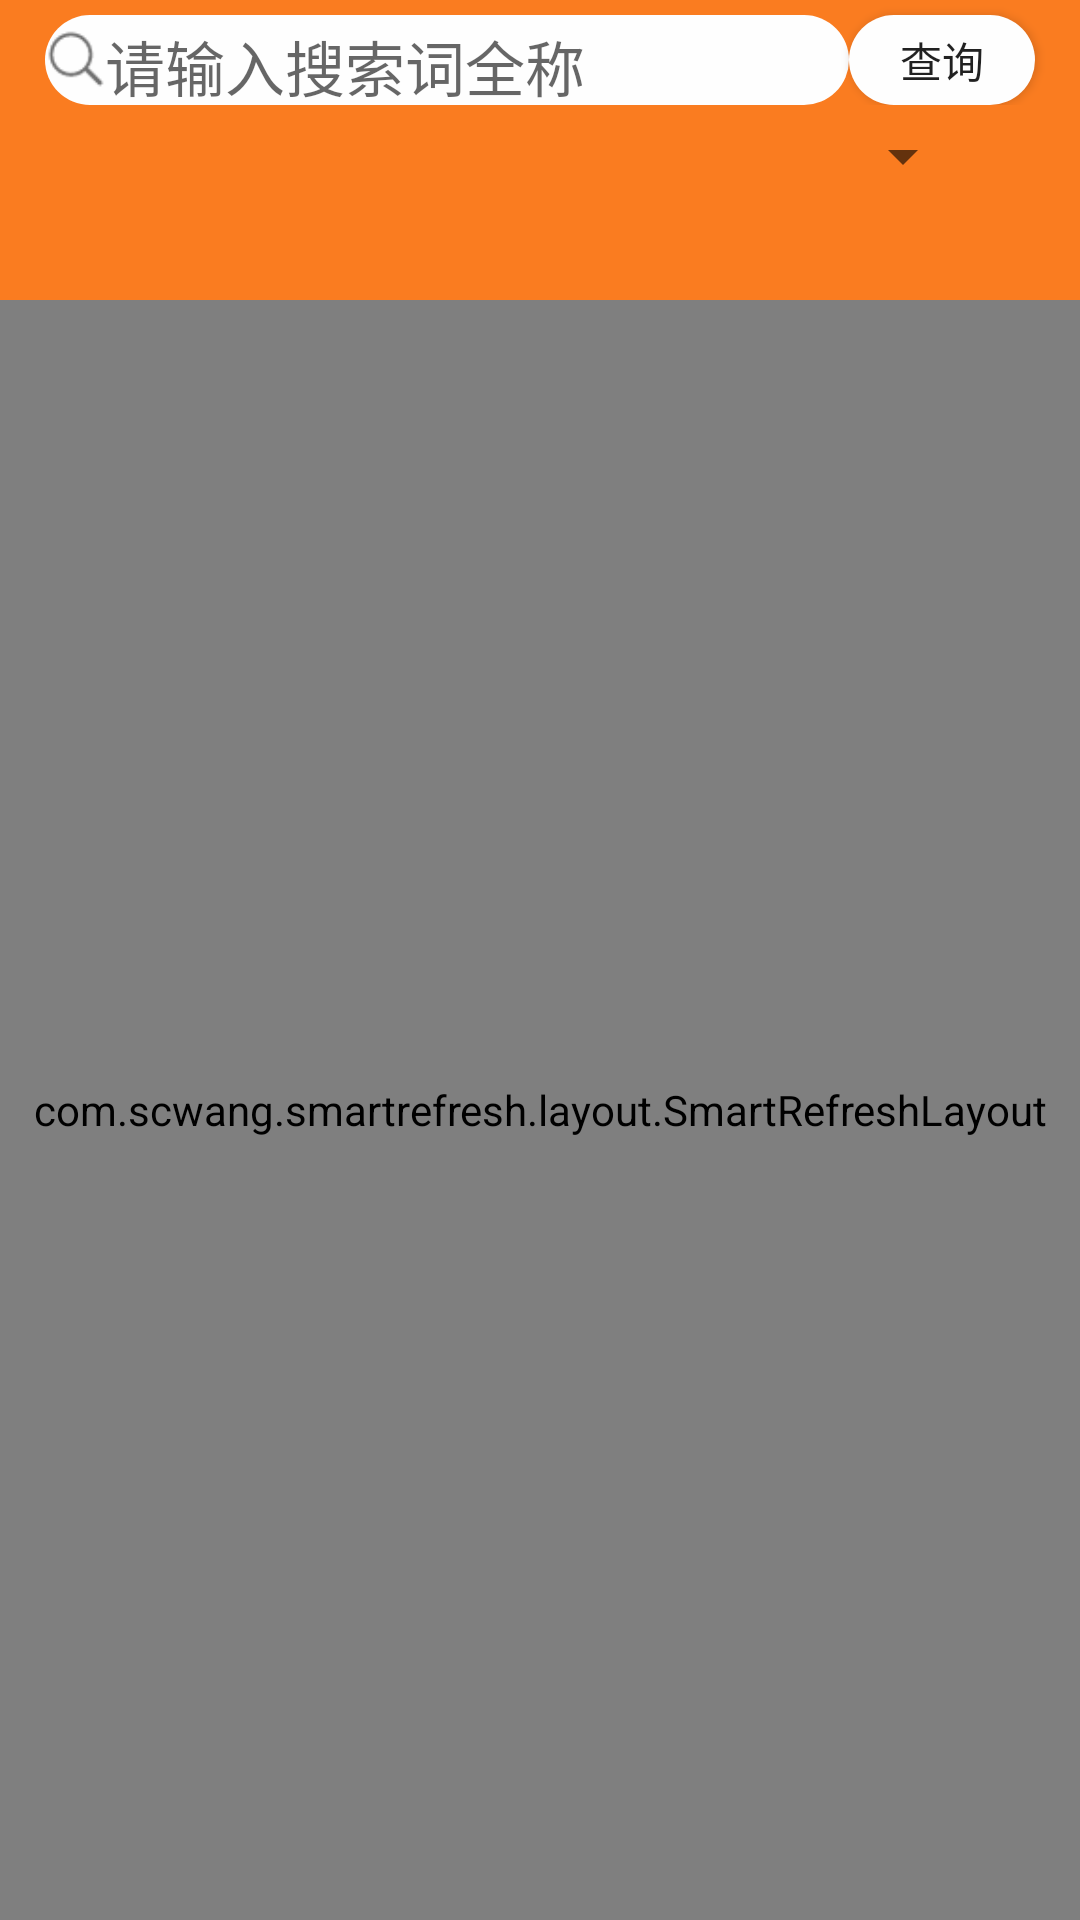

Reconstruct the res/layout file that produces this screen, plus the resources it refers to.
<!-- AndroidManifest.xml: application theme AppTheme -->
<!-- res/layout/activity_query_book.xml -->
<?xml version="1.0" encoding="utf-8"?>
<LinearLayout xmlns:android="http://schemas.android.com/apk/res/android"
    xmlns:app="http://schemas.android.com/apk/res-auto"
    android:orientation="vertical"
    android:layout_width="match_parent"
    android:layout_height="match_parent">
    <LinearLayout
        android:layout_width="match_parent"
        android:orientation="vertical"
        android:background="@color/main_color"
        android:layout_height="100dp">
        <LinearLayout

            android:orientation="horizontal"
            android:layout_width="match_parent"
            android:layout_height="wrap_content">
            <LinearLayout
                android:layout_marginTop="5dp"
                android:layout_marginLeft="15dp"
                android:layout_weight="3"
                android:layout_width="match_parent"
                android:layout_height="30dp"
                android:orientation="horizontal"
                android:background="@drawable/shape_search">
                <ImageView
                    android:layout_width="20dp"
                    android:layout_height="20dp"
                    android:layout_gravity="center_vertical"
                    android:src="@drawable/search"/>
                <EditText
                    android:id="@+id/edittext"
                    android:layout_weight="3"
                    android:layout_marginTop="5dp"
                    android:layout_width="match_parent"
                    android:textSize="20dp"
                    android:hint="@string/et_search_hint"
                    android:layout_height="30dp"
                    android:gravity="center_vertical"
                    android:layout_gravity="center_vertical"
                    android:layout_marginRight="15dp"
                    android:layout_marginBottom="3dp"
                    android:background="@drawable/search_contentshape"
                    />
            </LinearLayout>
            <Button
                android:id="@+id/search"
                android:layout_weight="1"
                android:layout_marginRight="15dp"
                android:layout_marginTop="5dp"
                android:text="@string/search"
                android:background="@drawable/shape_search"
                android:layout_width="wrap_content"
                android:layout_height="30dp" />
        </LinearLayout>
        <Spinner
            android:id="@+id/spinner"
            android:layout_marginTop="5dp"
            android:layout_marginLeft="35dp"
            android:layout_marginRight="35dp"
            android:layout_width="match_parent"
            android:layout_height="wrap_content" />
    </LinearLayout>
    <com.scwang.smartrefresh.layout.SmartRefreshLayout
        android:id="@+id/refreshlayout"
        android:layout_width="match_parent"
        android:layout_height="match_parent">
        
        <android.support.v7.widget.RecyclerView
            android:id="@+id/recyclerview"
            android:layout_width="match_parent"
            android:layout_height="match_parent"
            android:clipToPadding="false"
            android:overScrollMode="never">
        </android.support.v7.widget.RecyclerView>


    </com.scwang.smartrefresh.layout.SmartRefreshLayout>


</LinearLayout>
<!-- resources referenced by this layout -->
<resources>
  <color name="main_color">#FA7C20</color>
  <!-- drawable search: png bitmap (drawable, 650 bytes) -->
  <!-- drawable shape_search (drawable) -->
  <?xml version="1.0" encoding="utf-8"?>
  <shape xmlns:android="http://schemas.android.com/apk/res/android" android:shape="rectangle">
      <corners
          android:topLeftRadius="100dp"
          android:topRightRadius="100dp"
          android:bottomRightRadius="100dp"
          android:bottomLeftRadius="100dp">
      </corners>
      <solid
          android:color="#fefefe">
      </solid>
  </shape>
  <string name="et_search_hint">请输入搜索词全称</string>
  <string name="search">查询</string>
  <style name="AppTheme" parent="Theme.AppCompat.Light.NoActionBar">
      
      <item name="colorPrimary">@color/main_color</item>
      <item name="colorPrimaryDark">@color/main_color</item>
      <item name="colorAccent">@color/night_one_text_color</item>
      </style>
  <color name="night_one_text_color">#FFbbbbbb</color>
</resources>
